Labelled photos from "makes", an image-classification folder in nazarlielmaddin/vehicle-recognizer. The possible labels are: BAIC, BMW, BYD, Bentley, Changan, Chery, Chevrolet, DFSK, Ford, GAC, Geely, GWM, HOWO, Haval, Honda, Hyundai, Infiniti, Jeep, Kia, Lada, Land Rover, Lexus, Li Auto, Lynk, Lynk and Co, Mazda, Mercedes-Benz, Mitsubishi, Nissan, Porsche, Soueast, Toyota, Volkswagen, Zeekr.

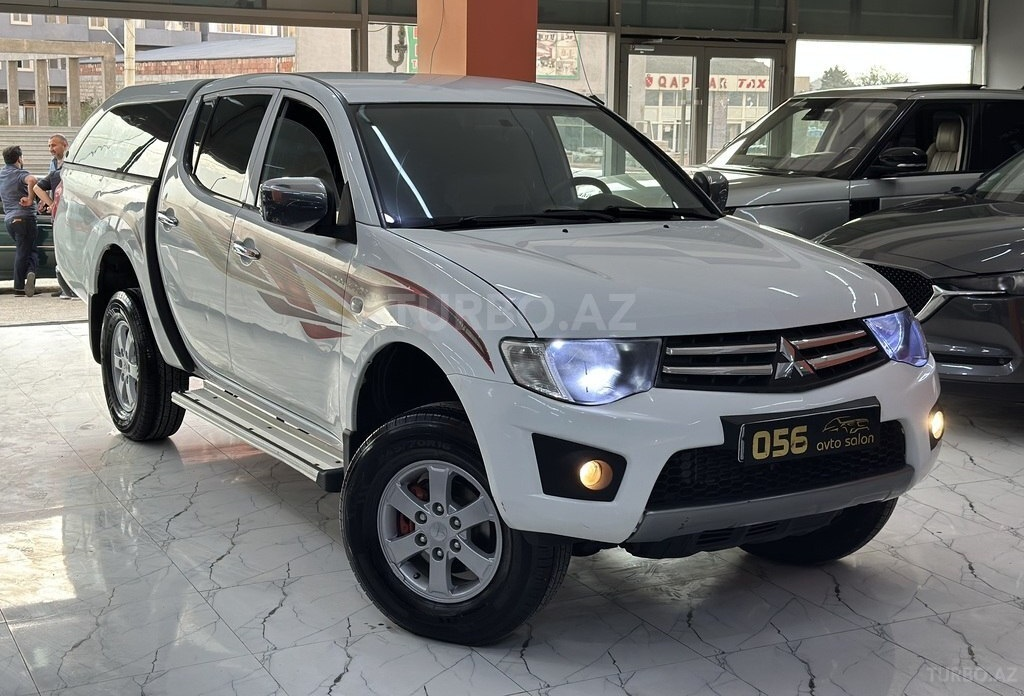
Label: Mitsubishi

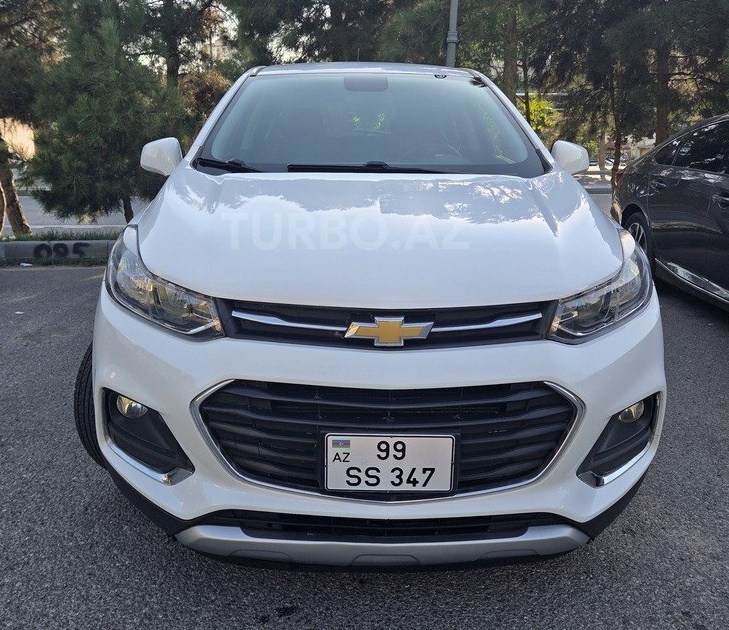
Label: Chevrolet

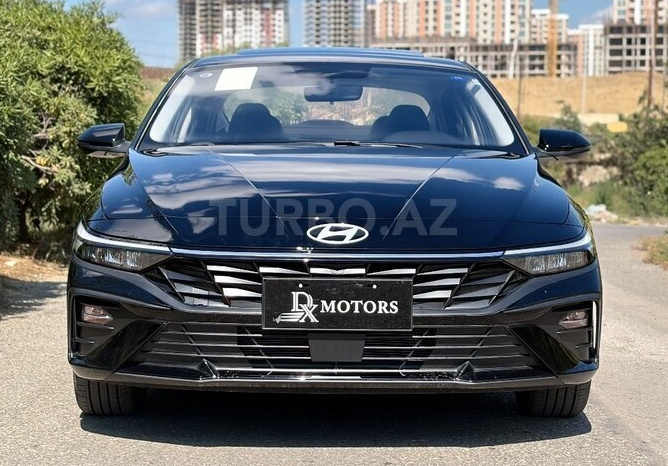
Label: Hyundai

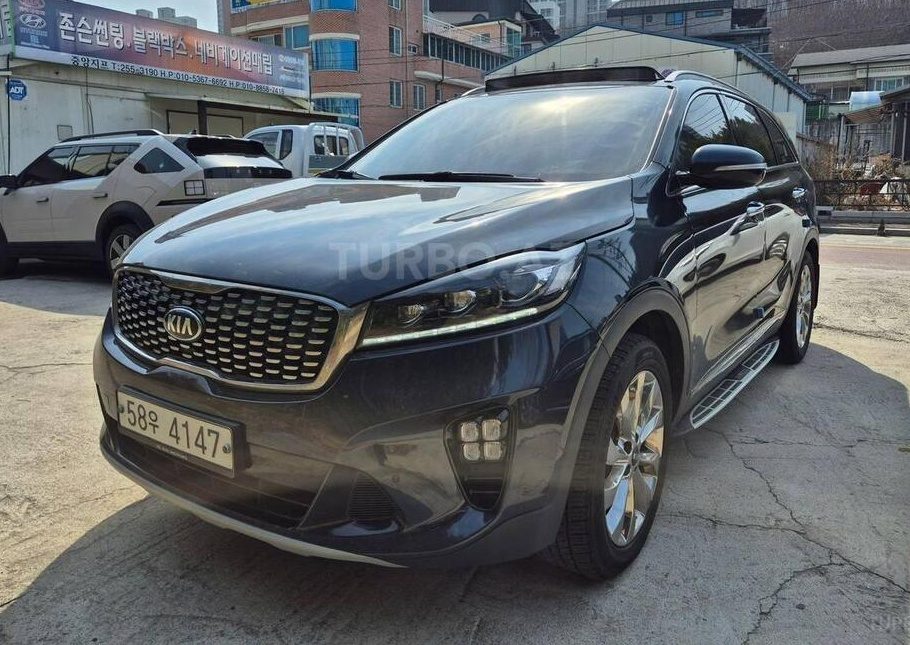
Label: Kia

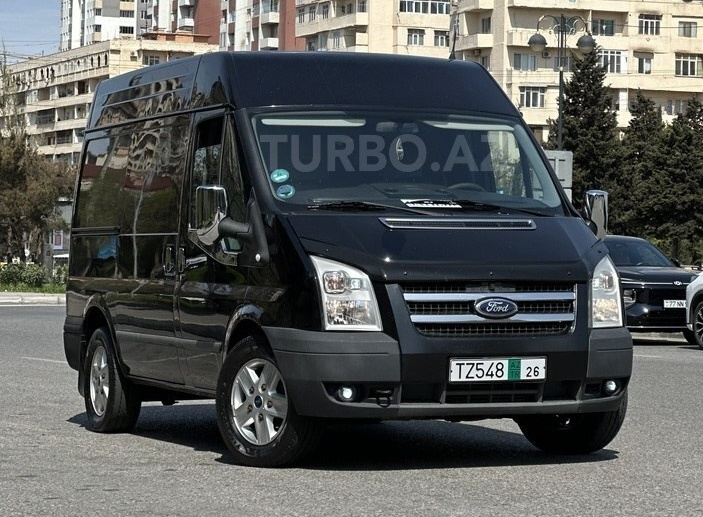
Label: Ford

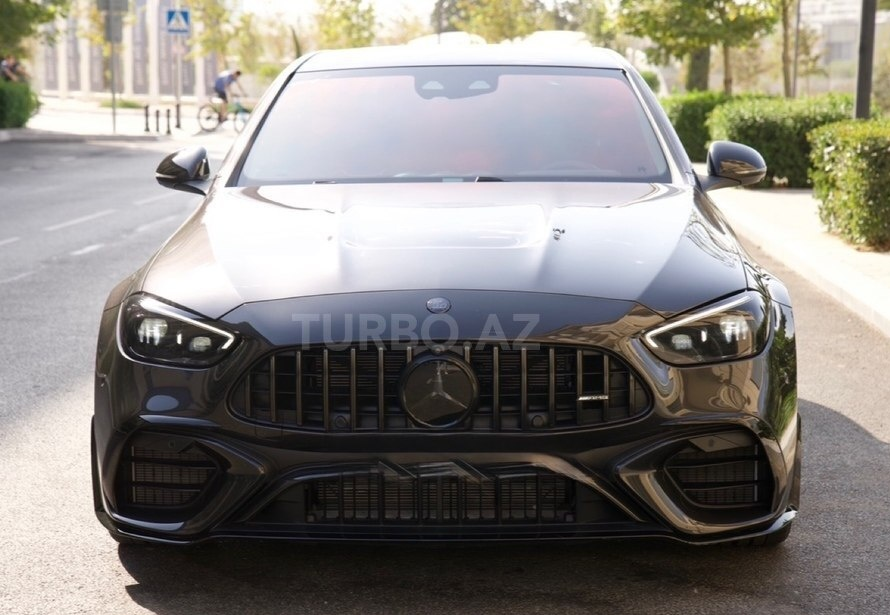
Label: Mercedes-Benz
